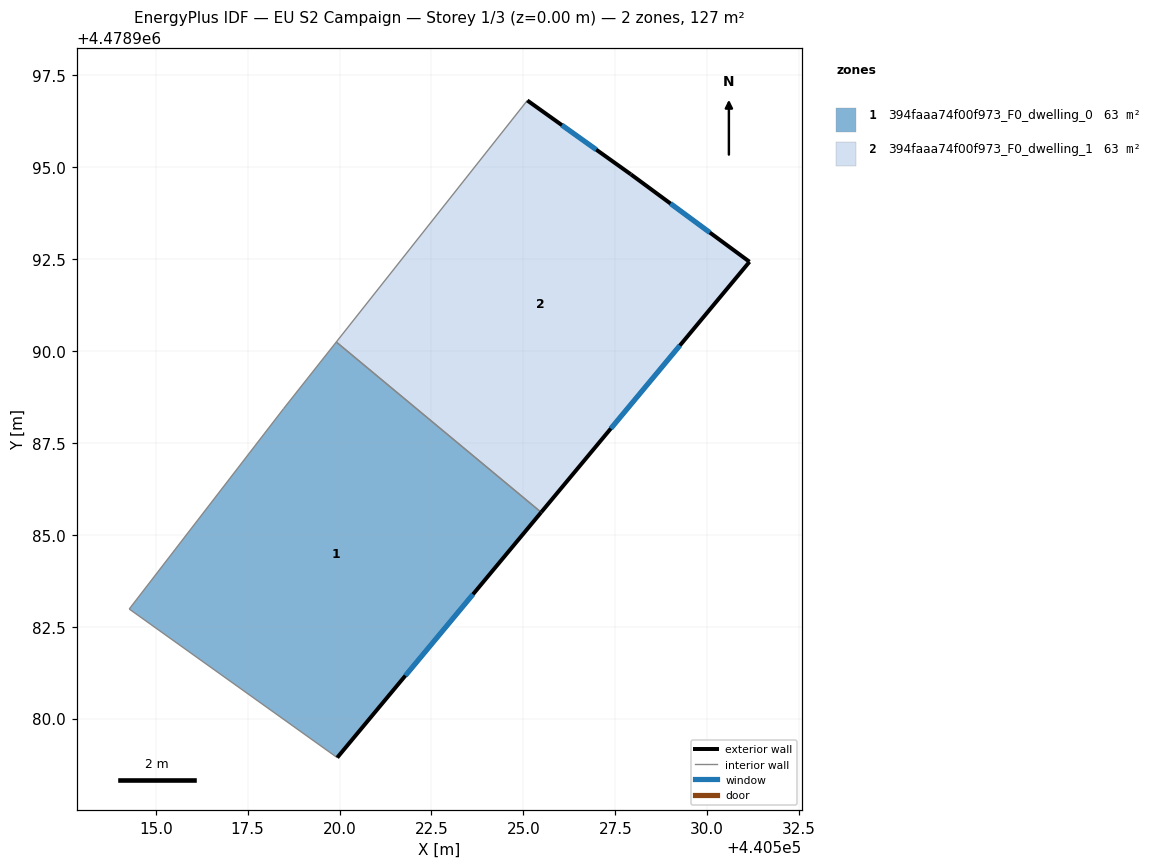
=== STOREY PLAN SPEC (per zone: floor XY polygon, exterior-wall plan segments, windows/doors) ===
zone 1: 394faaa74f00f973_F0_dwelling_0  (63.5 m²)
  floor: (440525.48, 4478985.61) (440519.94, 4478978.94) (440514.28, 4478982.98) (440518.48, 4478988.43) (440519.91, 4478990.24)
  exterior wall: (440519.94, 4478978.94) – (440525.48, 4478985.61)  [8.7 m]
    window: (440521.79, 4478981.17) – (440523.63, 4478983.38)  [2.9 m²]
  interior walls: 4
zone 2: 394faaa74f00f973_F0_dwelling_1  (63.5 m²)
  floor: (440527.92, 4478994.80) (440531.15, 4478992.43) (440525.48, 4478985.61) (440519.91, 4478990.24) (440525.11, 4478996.81)
  exterior wall: (440531.15, 4478992.43) – (440527.92, 4478994.80)  [4.0 m]
    window: (440530.07, 4478993.22) – (440529.00, 4478994.01)  [1.3 m²]
  exterior wall: (440525.48, 4478985.61) – (440531.15, 4478992.43)  [8.9 m]
    window: (440527.38, 4478987.89) – (440529.26, 4478990.15)  [2.9 m²]
  exterior wall: (440527.92, 4478994.80) – (440525.11, 4478996.81)  [3.5 m]
    window: (440526.98, 4478995.48) – (440526.05, 4478996.14)  [1.1 m²]
  interior walls: 2

=== DERIVED (storey summary) ===
Building: EU S2 Campaign
Storey: 1 of 3  (floor level z = 0.00 m)
Storey gross floor area: 127.0 m²
Zones on this storey: 2
  - 394faaa74f00f973_F0_dwelling_0: floor 63.5 m²; exterior wall 8.7 m (26.0 m²); 1 window(s) 2.9 m²; WWR 11.0%
  - 394faaa74f00f973_F0_dwelling_1: floor 63.5 m²; exterior wall 16.3 m (49.0 m²); 3 window(s) 5.4 m²; WWR 11.0%
Zone adjacency (shared interzone walls):
  - 394faaa74f00f973_F0_dwelling_0 ↔ 394faaa74f00f973_F0_dwelling_1